Run: headless pygame with SDL's dummy video driver; simulated clock (each Clock.tick advances the game by its frame time, no real sleeping); random seed 0; keys injected as events and as key.get_pressed() state; mouse plan: one left click at the window centre at the start of phase 2, then a move to the lower-right quarter at the start of phase 3.
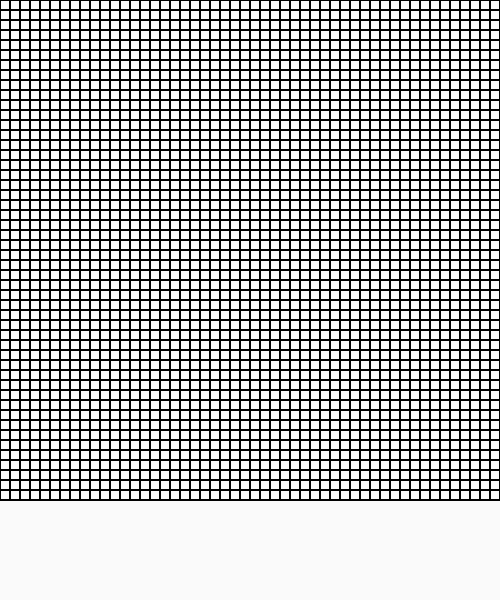
Frame 1 of 4 · flips 1–60 · no input
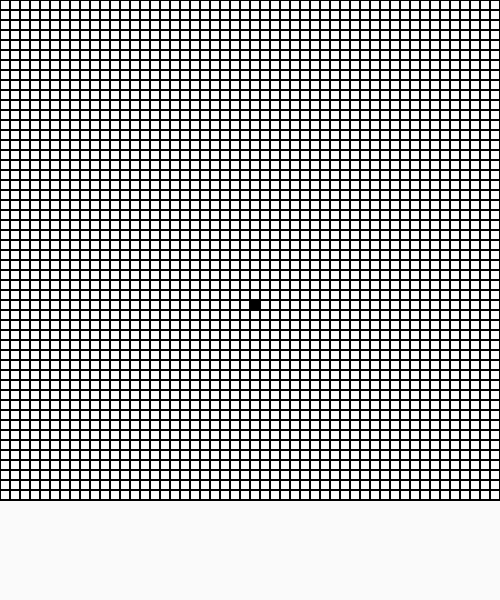
Frame 2 of 4 · flips 61–180 · clicked the window centre · tapped SPACE, RETURN · held RIGHT (→), D
Frame 3 of 4 · flips 181–300 · moved the mouse to the lower-right quarter · held DOWN (↓), S · screen unchanged from frame 2, image omitted
Frame 4 of 4 · flips 301–420 · held LEFT (←), A, UP (↑), W · screen unchanged from frame 3, image omitted

The pygame program that drew these frames:

import pygame, sys
from pygame.locals import *

# CONSTANTS
N = 50
M = 50
SCREEN_SIZE = (500, 600)
SQUARE_LEN = 500 / 50
MARGIN = 0
BLACK = (0, 0, 0)
RED = (250, 0, 0)
GREEN = (0, 250, 0)
WHITE = (250, 250, 250)

screen = pygame.display.set_mode(SCREEN_SIZE, 0, 32)
clock = pygame.time.Clock()
grid = [[None for j in range(M)] for _ in range(N)]
selected = [[False for j in range(M)] for _ in range(N)]

for i in range(50):
    for j in range(50):
        x = SQUARE_LEN * j
        y = SQUARE_LEN * i
        rect = pygame.Rect(x, y, SQUARE_LEN, SQUARE_LEN)
        grid[i][j] = rect

def draw():
    for i in range(N + 1):
        width = 1
        horizontalStart = (MARGIN, MARGIN + (i * SQUARE_LEN))
        horizontalEnd = (SCREEN_SIZE[0] - MARGIN, MARGIN + (i * SQUARE_LEN))
        verticalStart = (MARGIN + (i * SQUARE_LEN), MARGIN)
        verticalEnd = (MARGIN + (i * SQUARE_LEN), SCREEN_SIZE[0] - MARGIN)

        pygame.draw.line(screen, BLACK, horizontalStart, horizontalEnd, width)
        pygame.draw.line(screen, BLACK, verticalStart, verticalEnd, width)
    
    for i in range(N):
        for j in range(M):
            rect = grid[i][j]
            taken = selected[i][j]
            if taken:
                pygame.draw.rect(screen, BLACK, rect)
            else:
                pygame.draw.rect(screen, BLACK, rect, 1)


def main():
    running = True
    while running:
        for event in pygame.event.get():
            if event.type == QUIT:
                running = False
            if event.type == MOUSEBUTTONDOWN:
                pos = pygame.mouse.get_pos()
                for row in grid:
                    for rect in row:
                        if rect.collidepoint(pos):
                            i = int(rect.y // SQUARE_LEN)
                            j = int(rect.x // SQUARE_LEN)
                            selected[i][j] = True

        screen.fill(WHITE)
        draw()
        pygame.display.update()
        clock.tick(60)
    pygame.quit()
    sys.exit()

main()
